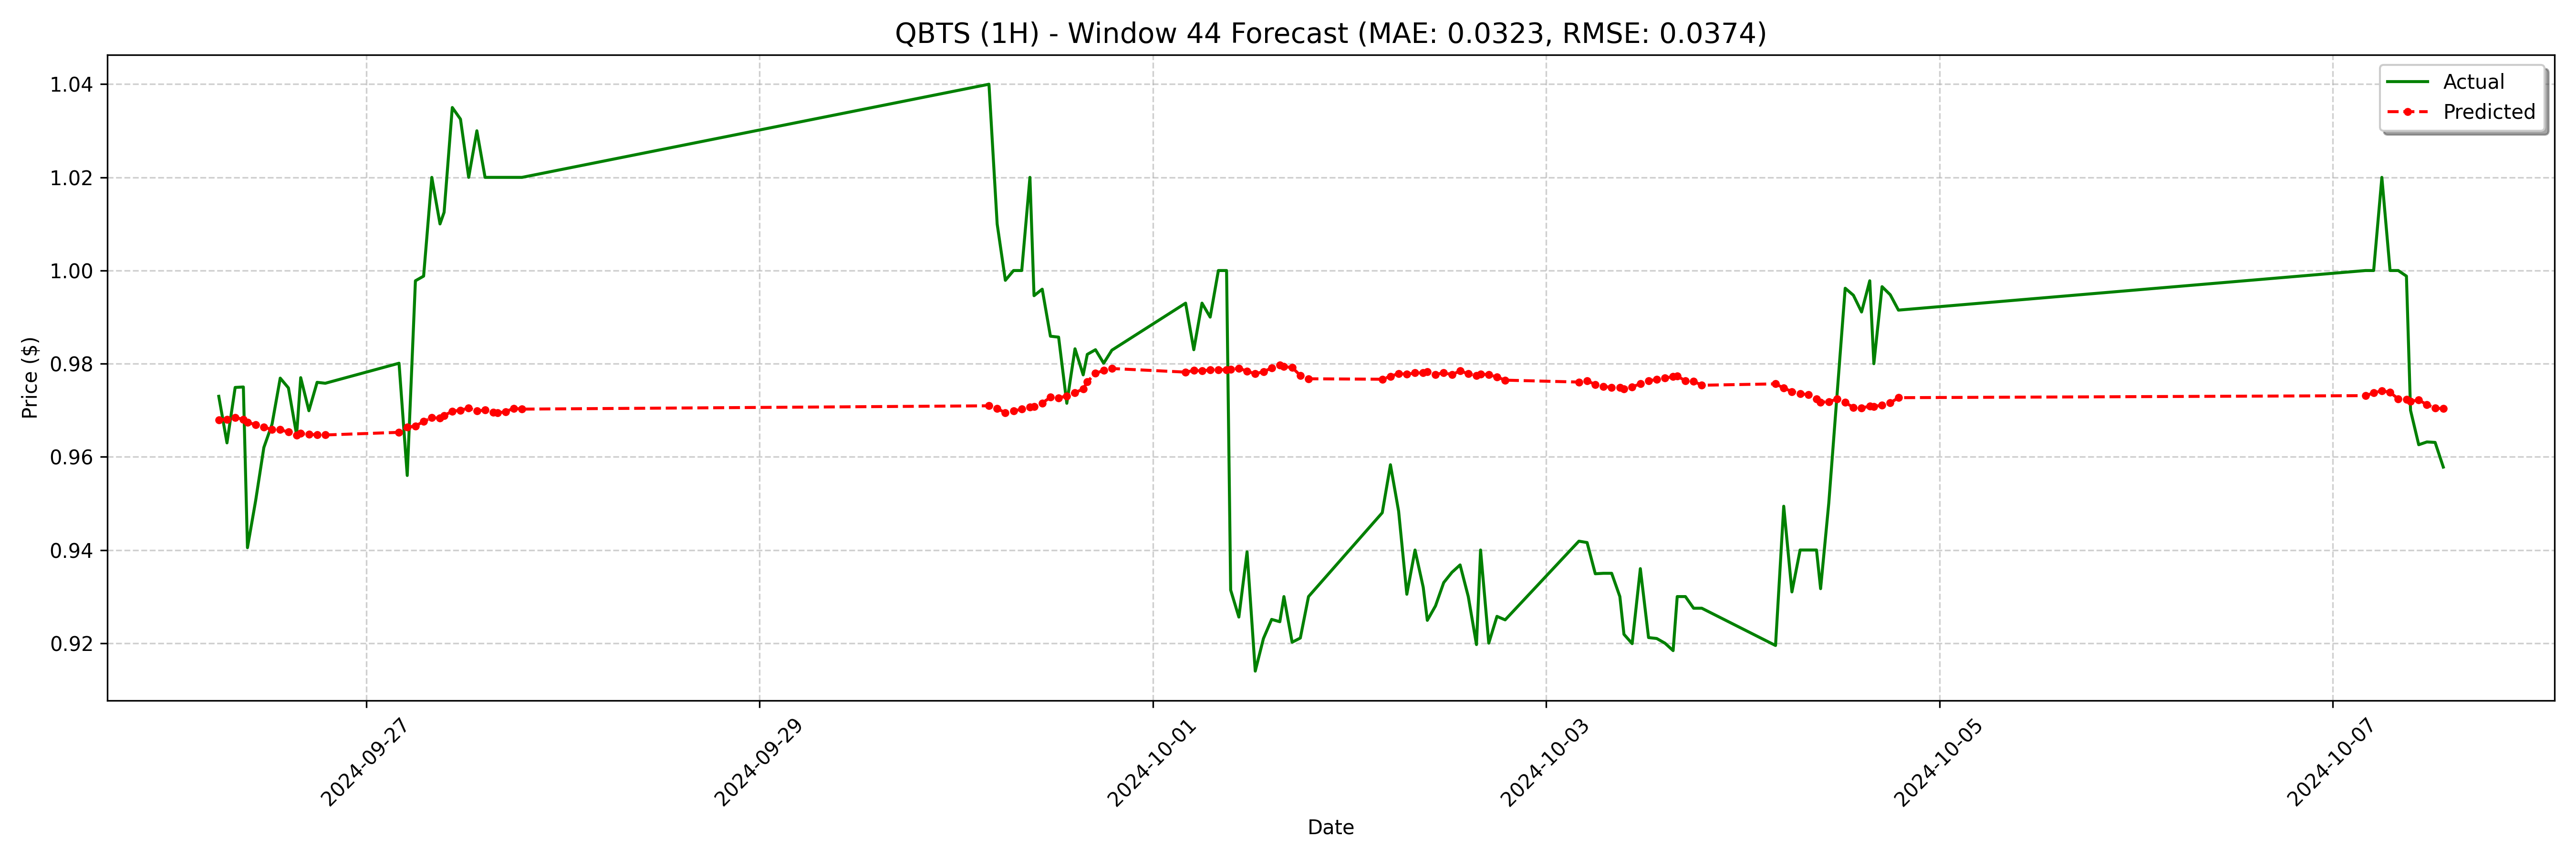

Values plotted in this chart, from the file beside it:
date, actual, forecast
2024-09-26 06:00:00-04:00, 0.973, 0.968
2024-09-26 07:00:00-04:00, 0.963, 0.9681
2024-09-26 08:00:00-04:00, 0.9749, 0.9685
2024-09-26 09:00:00-04:00, 0.975, 0.968
2024-09-26 09:30:00-04:00, 0.9405, 0.9675
2024-09-26 10:30:00-04:00, 0.9506, 0.9669
2024-09-26 11:30:00-04:00, 0.962, 0.9664
2024-09-26 12:30:00-04:00, 0.967, 0.9659
2024-09-26 13:30:00-04:00, 0.9769, 0.9658
2024-09-26 14:30:00-04:00, 0.9748, 0.9653
2024-09-26 15:30:00-04:00, 0.9647, 0.9646
2024-09-26 16:00:00-04:00, 0.977, 0.965
2024-09-26 17:00:00-04:00, 0.9699, 0.9648
2024-09-26 18:00:00-04:00, 0.976, 0.9647
2024-09-26 19:00:00-04:00, 0.9758, 0.9647
2024-09-27 04:00:00-04:00, 0.9801, 0.9653
2024-09-27 05:00:00-04:00, 0.956, 0.9664
2024-09-27 06:00:00-04:00, 0.9978, 0.9666
2024-09-27 07:00:00-04:00, 0.9988, 0.9676
2024-09-27 08:00:00-04:00, 1.02, 0.9684
2024-09-27 09:00:00-04:00, 1.01, 0.9683
2024-09-27 09:30:00-04:00, 1.012, 0.9689
2024-09-27 10:30:00-04:00, 1.035, 0.9698
2024-09-27 11:30:00-04:00, 1.032, 0.97
2024-09-27 12:30:00-04:00, 1.02, 0.9705
2024-09-27 13:30:00-04:00, 1.03, 0.9699
2024-09-27 14:30:00-04:00, 1.02, 0.97
2024-09-27 15:30:00-04:00, 1.02, 0.9696
2024-09-27 16:00:00-04:00, 1.02, 0.9694
2024-09-27 17:00:00-04:00, 1.02, 0.9697
2024-09-27 18:00:00-04:00, 1.02, 0.9704
2024-09-27 19:00:00-04:00, 1.02, 0.9702
2024-09-30 04:00:00-04:00, 1.04, 0.971
2024-09-30 05:00:00-04:00, 1.01, 0.9704
2024-09-30 06:00:00-04:00, 0.9979, 0.9694
2024-09-30 07:00:00-04:00, 1.0, 0.9698
2024-09-30 08:00:00-04:00, 1.0, 0.9702
2024-09-30 09:00:00-04:00, 1.02, 0.9706
2024-09-30 09:30:00-04:00, 0.9946, 0.9707
2024-09-30 10:30:00-04:00, 0.996, 0.9715
2024-09-30 11:30:00-04:00, 0.9859, 0.9728
2024-09-30 12:30:00-04:00, 0.9857, 0.9727
2024-09-30 13:30:00-04:00, 0.9715, 0.9731
2024-09-30 14:30:00-04:00, 0.9832, 0.9738
2024-09-30 15:30:00-04:00, 0.9776, 0.9746
2024-09-30 16:00:00-04:00, 0.982, 0.9761
2024-09-30 17:00:00-04:00, 0.983, 0.9779
2024-09-30 18:00:00-04:00, 0.9801, 0.9786
2024-09-30 19:00:00-04:00, 0.9829, 0.979
2024-10-01 04:00:00-04:00, 0.993, 0.9782
2024-10-01 05:00:00-04:00, 0.983, 0.9786
2024-10-01 06:00:00-04:00, 0.993, 0.9784
2024-10-01 07:00:00-04:00, 0.99, 0.9787
2024-10-01 08:00:00-04:00, 1.0, 0.9787
2024-10-01 09:00:00-04:00, 1.0, 0.9787
2024-10-01 09:30:00-04:00, 0.9314, 0.9788
2024-10-01 10:30:00-04:00, 0.9256, 0.979
2024-10-01 11:30:00-04:00, 0.9396, 0.9784
2024-10-01 12:30:00-04:00, 0.914, 0.9778
2024-10-01 13:30:00-04:00, 0.921, 0.9783
... 68 more rows
